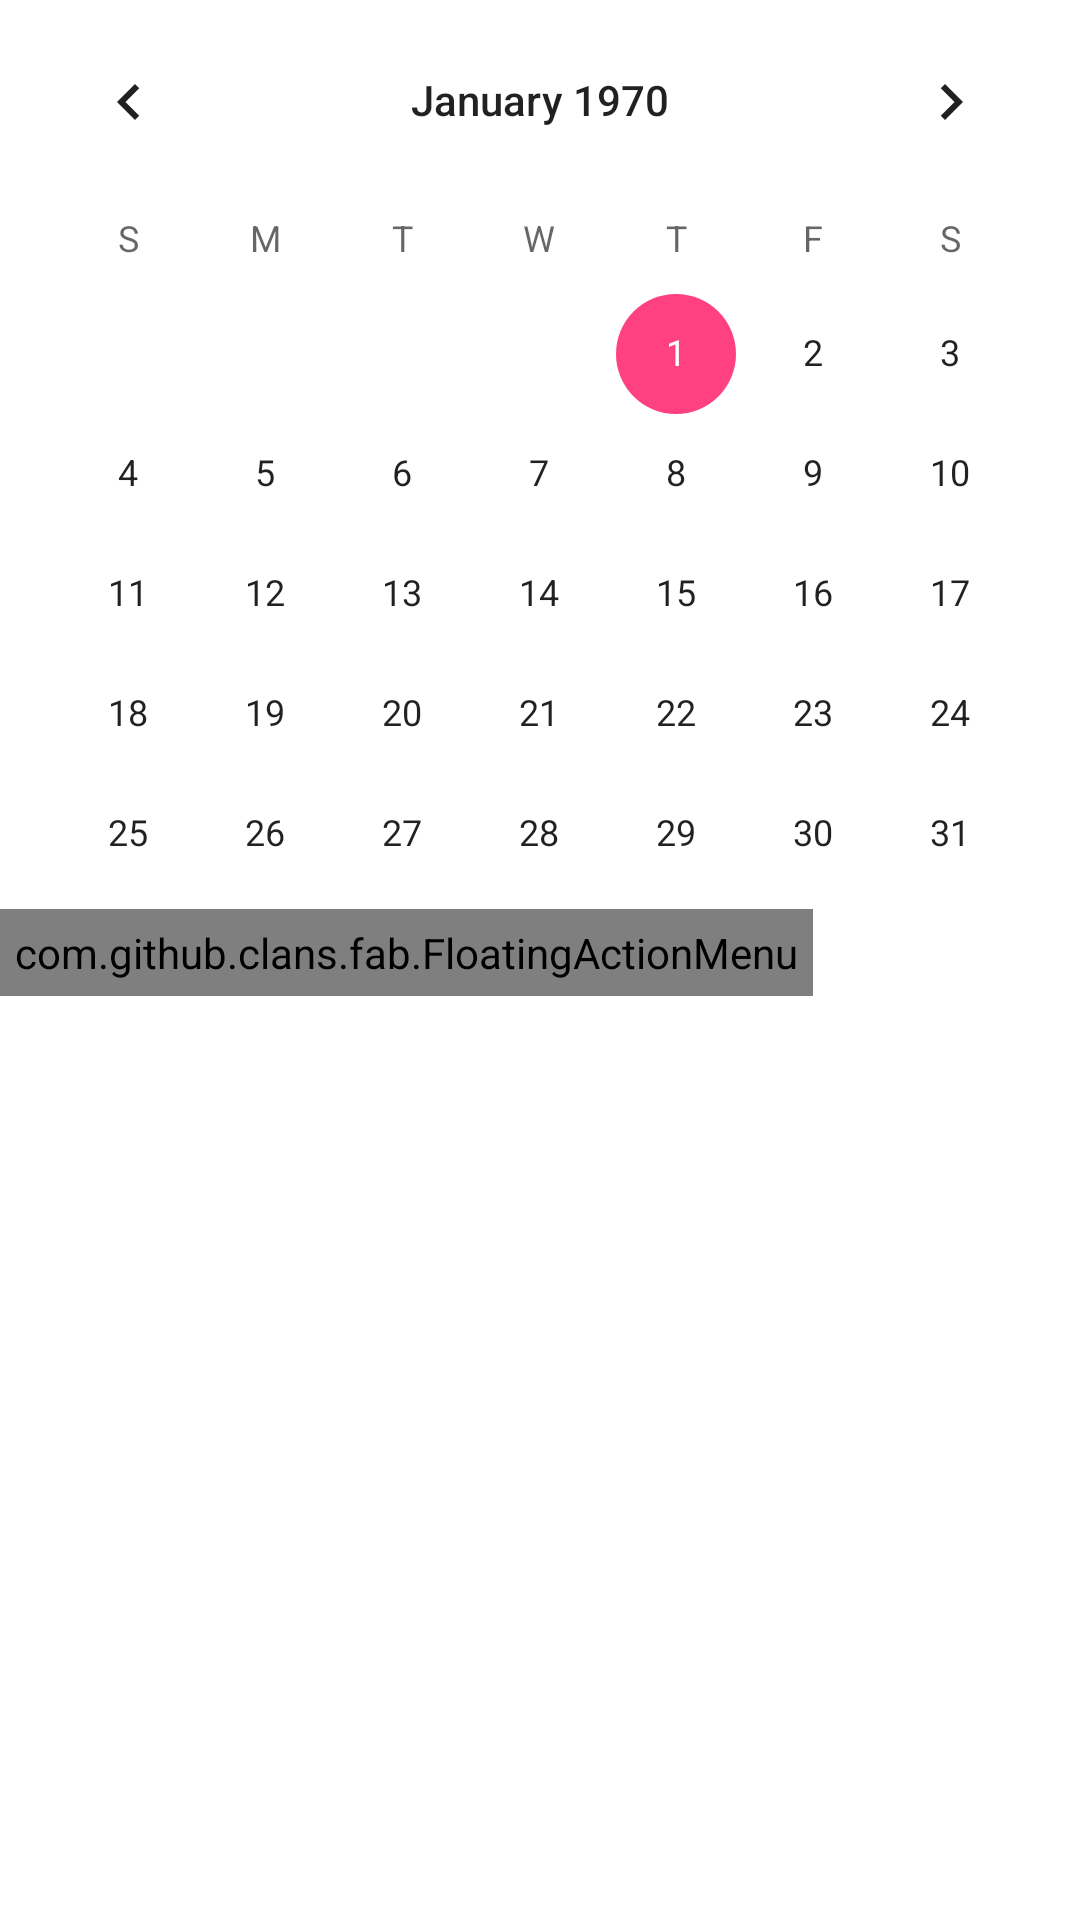

Here is an Android app screen rendered from its layout file. Give the layout XML and the strings, colors and styles it references.
<!-- AndroidManifest.xml: application theme LoginTheme -->
<!-- res/layout/activity_main.xml -->
<LinearLayout
    xmlns:android="http://schemas.android.com/apk/res/android"
    android:layout_width="match_parent"
    android:layout_height="match_parent"
    android:orientation="vertical"
    android:background="@color/colorWhite">

    <include layout="@layout/calender_view"/>

    <FrameLayout
        xmlns:android="http://schemas.android.com/apk/res/android"
        xmlns:tools="http://schemas.android.com/tools"
        android:layout_width="match_parent"
        android:layout_height="match_parent"
        tools:context=".activity.MainActivity">

            <android.support.v7.widget.RecyclerView
                android:id="@+id/recycler_view"
                android:layout_width="match_parent"
                android:layout_height="match_parent"
                android:scrollbars="vertical"/>

            <include layout="@layout/floating_action_menu"/>

    </FrameLayout>

</LinearLayout>
<!-- res/layout/calender_view.xml (included above) -->
<?xml version="1.0" encoding="utf-8"?>
<LinearLayout
    xmlns:android="http://schemas.android.com/apk/res/android"
    android:layout_width="match_parent"
    android:layout_height="wrap_content"
    android:layout_marginBottom="3dp">

    <CalendarView
        android:id="@+id/calendar_view"
        android:layout_width="match_parent"
        android:layout_height="300dp">

    </CalendarView>

</LinearLayout>
<!-- res/layout/floating_action_menu.xml (included above) -->
<?xml version="1.0" encoding="utf-8"?>
<LinearLayout
    xmlns:android="http://schemas.android.com/apk/res/android"
    xmlns:fab="http://schemas.android.com/apk/res-auto"
    android:layout_width="wrap_content"
    android:layout_height="wrap_content">

    <com.github.clans.fab.FloatingActionMenu
        android:id="@+id/floating_menu"
        android:layout_width="match_parent"
        android:layout_height="wrap_content"
        fab:menu_labels_ellipsize="end"
        fab:menu_labels_singleLine="true"
        fab:menu_fab_label="Cancel"
        fab:menu_backgroundColor="@color/colorWhite"
        fab:menu_animationDelayPerItem="0"
        fab:menu_colorNormal="@color/colorLightGreen"
        fab:menu_colorPressed="@color/colorPink"
        fab:menu_labels_style="@style/MenuLabelsStyle"
        android:padding="5dp">

        <com.github.clans.fab.FloatingActionButton
            android:id="@+id/fab_search_appointment"
            android:layout_width="wrap_content"
            android:layout_height="wrap_content"
            fab:fab_size="mini"
            fab:fab_colorNormal="@color/colorLightGreen"
            fab:fab_colorPressed="@color/colorPink"
            android:src="@drawable/icon_search"
            fab:fab_label="Search Appointment"/>

        <com.github.clans.fab.FloatingActionButton
            android:id="@+id/fab_move_appointment"
            android:layout_width="wrap_content"
            android:layout_height="wrap_content"
            fab:fab_size="mini"
            fab:fab_colorNormal="@color/colorLightGreen"
            fab:fab_colorPressed="@color/colorPink"
            android:src="@drawable/icon_move"
            fab:fab_label="Move Appointment"/>

        <com.github.clans.fab.FloatingActionButton
            android:id="@+id/fab_delete_appointment"
            android:layout_width="wrap_content"
            android:layout_height="wrap_content"
            fab:fab_size="mini"
            fab:fab_colorNormal="@color/colorLightGreen"
            fab:fab_colorPressed="@color/colorPink"
            android:src="@drawable/icon_delete"
            fab:fab_label="Delete Appointment"/>

        <com.github.clans.fab.FloatingActionButton
            android:id="@+id/fab_edit_appointment"
            android:layout_width="wrap_content"
            android:layout_height="wrap_content"
            android:src="@drawable/icon_edit"
            fab:fab_size="mini"
            fab:fab_colorNormal="@color/colorLightGreen"
            fab:fab_colorPressed="@color/colorPink"
            fab:fab_label="Edit Appointment"/>

        <com.github.clans.fab.FloatingActionButton
            android:id="@+id/fab_create_appointment"
            android:layout_width="wrap_content"
            android:layout_height="wrap_content"
            android:src="@drawable/fab_add"
            fab:fab_size="mini"
            fab:fab_colorNormal="@color/colorLightGreen"
            fab:fab_colorPressed="@color/colorPink"
            fab:fab_label="Create Appointment"/>

    </com.github.clans.fab.FloatingActionMenu>

</LinearLayout>
<!-- resources referenced by this layout -->
<resources>
  <color name="colorLightGreen">#00C29F</color>
  <color name="colorPink">#FF3399</color>
  <color name="colorWhite">#FFFFFF</color>
  <style name="MenuLabelsStyle">
          <item name="android:textColor">@color/colorBlack</item>
          <item name="android:textSize">14sp</item>
          <item name="android:maxLines">1</item>
      </style>
  <style name="LoginTheme" parent="Theme.AppCompat.Light.NoActionBar">
          
          <item name="colorPrimary">@color/colorPrimary</item>
          <item name="colorPrimaryDark">@color/colorPrimaryDark</item>
          <item name="colorAccent">@color/colorAccent</item>
      </style>
  <color name="colorBlack">#000000</color>
  <color name="colorPrimary">#3F51B5</color>
  <color name="colorPrimaryDark">#00C29F</color>
  <color name="colorAccent">#FF4081</color>
</resources>
